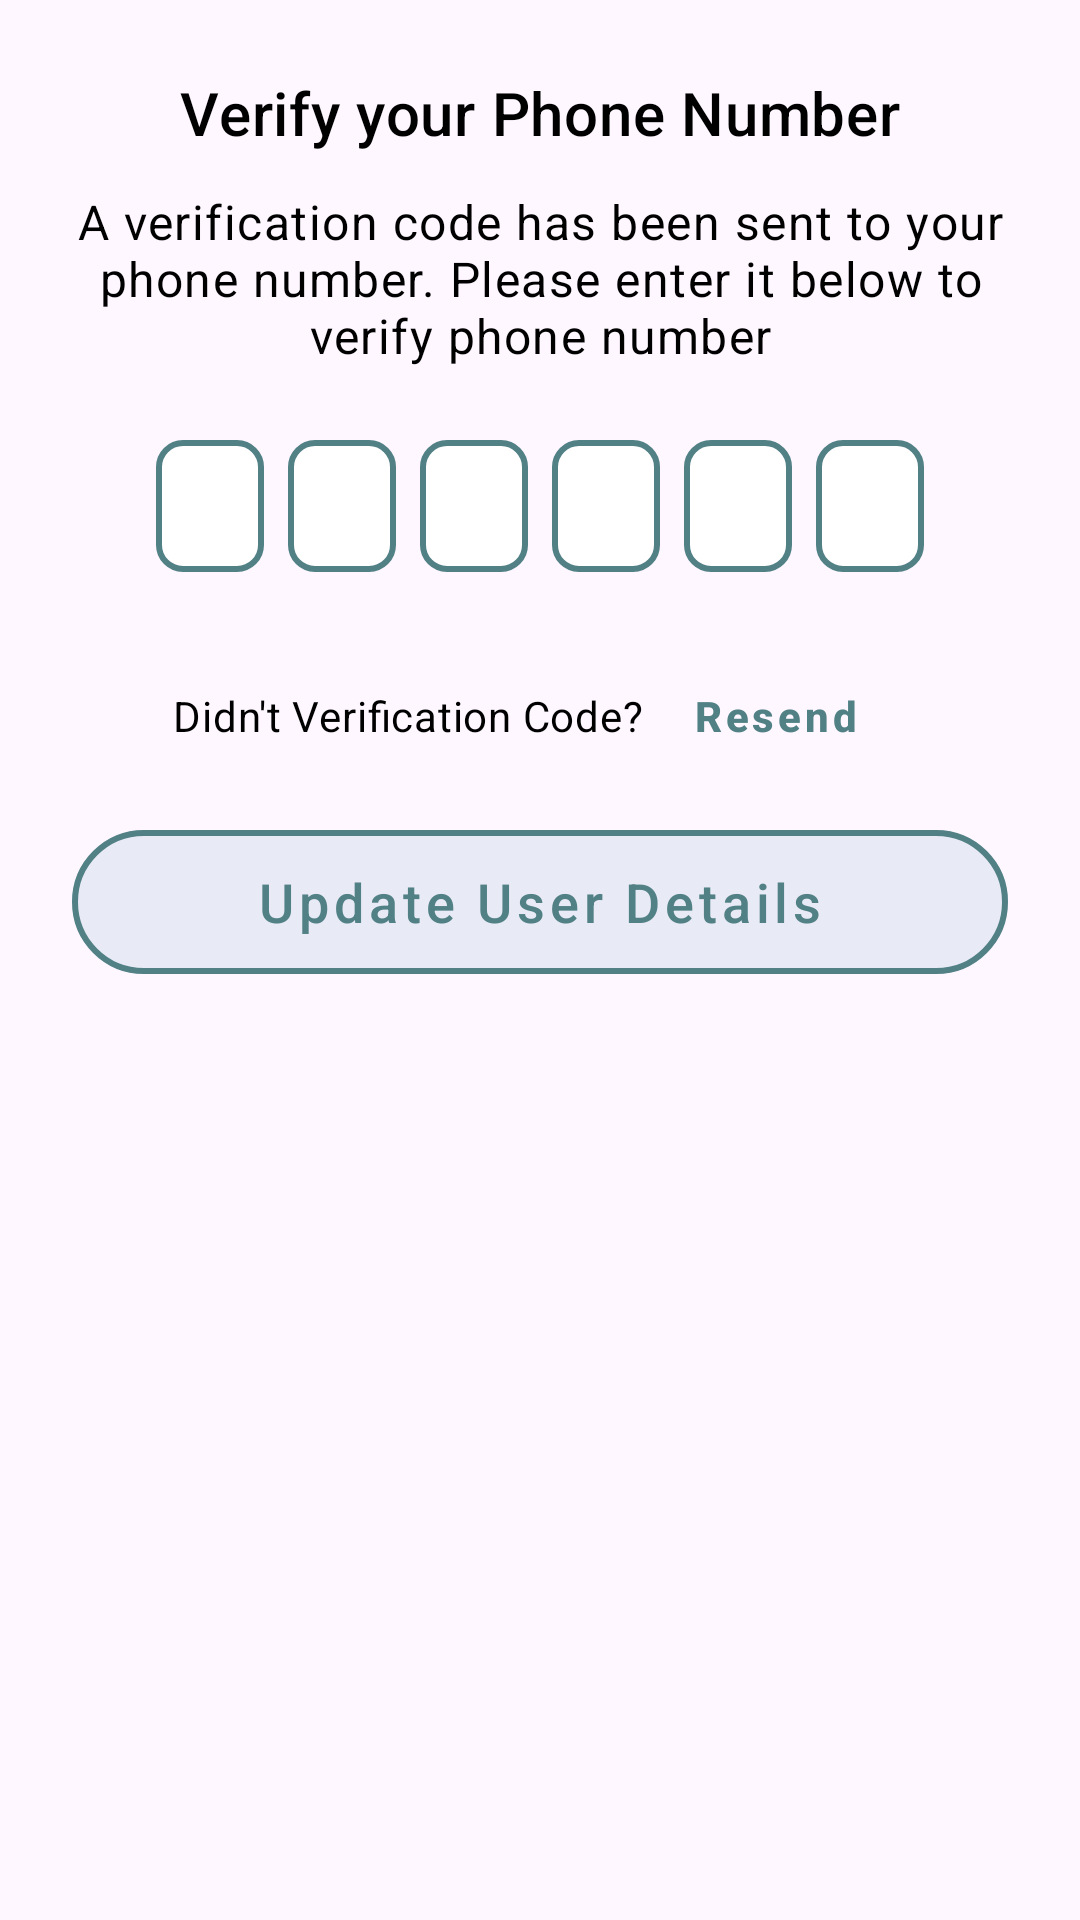

The Android layout XML behind this screen, and the referenced resources:
<!-- AndroidManifest.xml: application theme Theme.DigiHealthLocker -->
<!-- res/layout/fragment_phone_verification_sheet.xml -->
<?xml version="1.0" encoding="utf-8"?>
<FrameLayout
    xmlns:android="http://schemas.android.com/apk/res/android"
    xmlns:app="http://schemas.android.com/apk/res-auto"
    android:layout_width="match_parent"
    android:id="@+id/fragment_email_verification_sheet"
    android:background="@drawable/rounded_white_bg"
    android:layout_height="wrap_content">

    <LinearLayout
        android:id="@+id/bsContainer"
        android:layout_width="match_parent"
        android:layout_height="wrap_content"
        android:orientation="vertical"
        android:padding="24dp"
        app:layout_behavior="com.google.android.material.bottomsheet.BottomSheetBehavior"
        app:layout_constraintEnd_toEndOf="parent"
        app:layout_constraintStart_toStartOf="parent"
        app:layout_constraintTop_toTopOf="parent"
        >

        
        <TextView
            android:id="@+id/verifyPhoneTitle"
            android:layout_width="match_parent"
            android:layout_height="wrap_content"
            android:gravity="center"
            android:text="@string/phone_verification_title"
            android:textAppearance="@style/TextAppearance.MaterialComponents.Headline6"
            android:textColor="@color/black"
            app:layout_constraintEnd_toEndOf="parent"
            app:layout_constraintStart_toStartOf="parent"
            app:layout_constraintTop_toTopOf="parent"
            />

        
        <TextView
            android:id="@+id/verifyPhoneMessage"
            android:layout_width="match_parent"
            android:layout_height="wrap_content"
            android:layout_marginTop="12dp"
            android:gravity="center"
            android:text="@string/phone_number_verification_message"
            android:textAppearance="@style/TextAppearance.MaterialComponents.Body1"
            android:textColor="@color/black"
            app:layout_constraintEnd_toEndOf="parent"
            app:layout_constraintStart_toStartOf="parent"
            app:layout_constraintTop_toBottomOf="@id/verifyPhoneTitle"
            />

        
        <LinearLayout
            android:id="@+id/otpContainer"
            android:layout_width="match_parent"
            android:layout_height="wrap_content"
            android:gravity="center"
            android:orientation="horizontal"
            android:layout_marginTop="20dp"
            android:layout_marginBottom="20dp">

            
            <EditText
                android:id="@+id/otpDigit1"
                android:layout_width="36dp"
                android:layout_height="44dp"
                android:layout_margin="4dp"
                android:gravity="center"
                android:inputType="number"
                android:maxLength="1"
                android:textSize="20sp"
                android:background="@drawable/otp_box_background" />

            <EditText
                android:id="@+id/otpDigit2"
                android:layout_width="36dp"
                android:layout_height="44dp"
                android:layout_margin="4dp"
                android:gravity="center"
                android:inputType="number"
                android:maxLength="1"
                android:textSize="20sp"
                android:background="@drawable/otp_box_background" />

            <EditText
                android:id="@+id/otpDigit3"
                android:layout_width="36dp"
                android:layout_height="44dp"
                android:layout_margin="4dp"
                android:gravity="center"
                android:inputType="number"
                android:maxLength="1"
                android:textSize="20sp"
                android:background="@drawable/otp_box_background" />

            <EditText
                android:id="@+id/otpDigit4"
                android:layout_width="36dp"
                android:layout_height="44dp"
                android:layout_margin="4dp"
                android:gravity="center"
                android:inputType="number"
                android:maxLength="1"
                android:textSize="20sp"
                android:background="@drawable/otp_box_background" />

            <EditText
                android:id="@+id/otpDigit5"
                android:layout_width="36dp"
                android:layout_height="44dp"
                android:layout_margin="4dp"
                android:gravity="center"
                android:inputType="number"
                android:maxLength="1"
                android:textSize="20sp"
                android:background="@drawable/otp_box_background" />

            <EditText
                android:id="@+id/otpDigit6"
                android:layout_width="36dp"
                android:layout_height="44dp"
                android:layout_margin="4dp"
                android:gravity="center"
                android:inputType="number"
                android:maxLength="1"
                android:textSize="20sp"
                android:background="@drawable/otp_box_background" />
        </LinearLayout>

        <LinearLayout
            android:id="@+id/resendVerificationCodeLayout"
            android:layout_width="match_parent"
            android:layout_height="wrap_content"
            android:gravity="center"
            android:orientation="horizontal"
            app:layout_constraintEnd_toEndOf="parent"
            app:layout_constraintStart_toStartOf="parent"
            app:layout_constraintTop_toTopOf="parent"
            >

            <TextView
                android:id="@+id/didntReceiveVerificationCodeMessage"
                android:layout_width="wrap_content"
                android:layout_height="wrap_content"
                android:text="@string/didn_t_receive_verification_code"
                android:textAppearance="@style/TextAppearance.MaterialComponents.Body2"
                android:textColor="@color/black"
                app:layout_constraintEnd_toEndOf="parent"
                app:layout_constraintStart_toStartOf="parent"
                app:layout_constraintTop_toTopOf="parent"
                />

            <Button
                android:id="@+id/resendButton"
                style="@style/Widget.MaterialComponents.Button.TextButton"
                android:layout_width="wrap_content"
                android:layout_height="wrap_content"
                android:text="@string/resend"
                android:textColor="#518085"
                android:textAllCaps="false"
                android:textSize="14sp"
                android:textStyle="bold"
                app:layout_constraintEnd_toEndOf="parent"
                app:layout_constraintStart_toStartOf="parent"
                app:layout_constraintTop_toBottomOf="@id/didntReceiveVerificationCodeMessage"/>

            <TextView
                android:id="@+id/timerText"
                android:layout_width="wrap_content"
                android:layout_height="wrap_content"
                android:textAppearance="@style/TextAppearance.MaterialComponents.Body2"
                android:textColor="@color/black"
                app:layout_constraintEnd_toEndOf="parent"
                app:layout_constraintStart_toStartOf="parent"
                app:layout_constraintTop_toTopOf="parent"
                />
        </LinearLayout>

        <com.google.android.material.button.MaterialButton
            android:id="@+id/btnUpdateDetails"
            style="@style/Widget.MaterialComponents.Button.OutlinedButton"
            android:layout_width="match_parent"
            android:layout_height="60dp"
            android:layout_marginTop="8dp"
            android:textAllCaps="false"
            android:text="@string/update_user_details"
            app:iconTint="#518085"
            app:iconSize="18dp"
            android:textColor="#518085"
            app:cornerRadius="28dp"
            app:strokeColor="#518085"
            android:backgroundTint="#E8EAF6"
            android:textSize="18sp"
            app:strokeWidth="2dp"
            app:layout_constraintEnd_toEndOf="parent"
            app:layout_constraintStart_toStartOf="parent"
            app:layout_constraintTop_toBottomOf="@id/resendVerificationCodeLayout"/>
    </LinearLayout>
</FrameLayout>
<!-- resources referenced by this layout -->
<resources>
  <color name="black">#FF000000</color>
  <!-- drawable otp_box_background (drawable) -->
  <shape xmlns:android="http://schemas.android.com/apk/res/android"
      android:shape="rectangle">
      <solid android:color="@android:color/white" />
      <stroke android:width="2dp" android:color="#518085" />
      <corners android:radius="8dp" />
  </shape>
  <string name="didn_t_receive_verification_code">Didn\'t Verification Code?</string>
  <string name="phone_number_verification_message">A verification code has been sent to your phone number. Please enter it below to verify phone number</string>
  <string name="phone_verification_title">Verify your Phone Number</string>
  <string name="resend">Resend</string>
  <string name="update_user_details">Update User Details</string>
  <style name="Theme.DigiHealthLocker" parent="Base.Theme.DigiHealthLocker">
          <item name="android:windowSplashScreenAnimatedIcon">@mipmap/app_logo_big</item>
          <item name="android:windowSplashScreenBackground">@color/white</item>
          <item name="android:windowFullscreen">true</item>
          <item name="android:windowContentOverlay">@null</item>
          <item name="android:statusBarColor">@android:color/transparent</item>
          <item name="android:navigationBarColor">@android:color/transparent</item>
  
          
          <item name="android:windowDrawsSystemBarBackgrounds">true</item>
          <item name="android:windowTranslucentStatus">false</item>
          <item name="android:windowTranslucentNavigation">false</item>
  
          
          
          <item name="android:windowLightStatusBar">true</item>
  
          
          <item name="android:fitsSystemWindows">false</item>
      </style>
  <style name="Base.Theme.DigiHealthLocker" parent="Theme.Material3.DayNight.NoActionBar">
          
          
      </style>
  <color name="white">#FFFFFFFF</color>
</resources>
